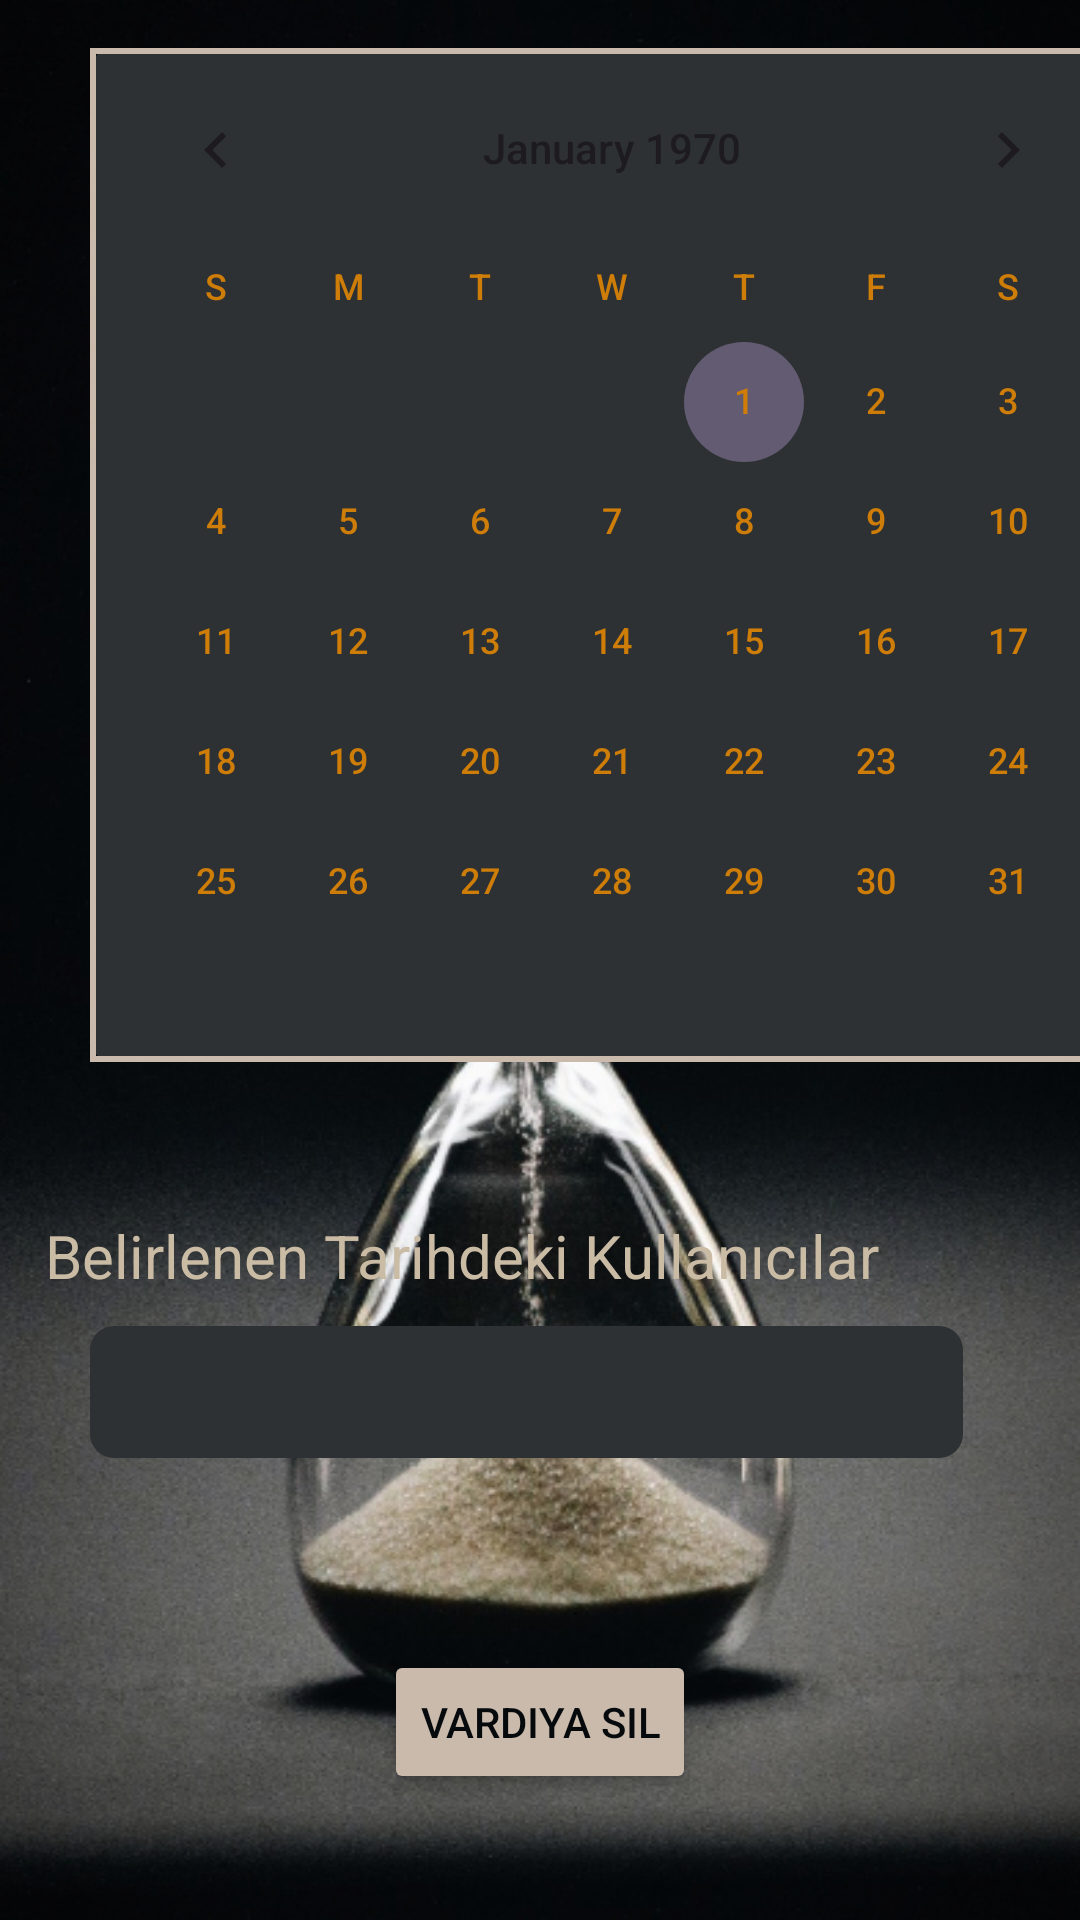

Android layout source for this screen:
<!-- AndroidManifest.xml: application theme Theme.VardiyaUygulamasi -->
<!-- res/layout/shift_update.xml -->
<?xml version="1.0" encoding="utf-8"?>
<androidx.constraintlayout.widget.ConstraintLayout xmlns:android="http://schemas.android.com/apk/res/android"
    xmlns:app="http://schemas.android.com/apk/res-auto"
    xmlns:tools="http://schemas.android.com/tools"
    android:layout_width="match_parent"
    android:layout_height="match_parent"
    android:background="@drawable/bakcgorund_2">

    <Spinner
        android:id="@+id/filtreli_kullanici"
        android:layout_width="291dp"
        android:layout_height="44dp"
        android:layout_marginStart="15dp"
        android:layout_marginBottom="64dp"
        android:background="@drawable/button_background"
        android:backgroundTint="#2e3133"
        android:foreground="@drawable/border"
        app:layout_constraintBottom_toTopOf="@+id/vardiya_sil"
        app:layout_constraintStart_toStartOf="@+id/textView18"
        app:layout_constraintTop_toBottomOf="@+id/textView18" />

    <TextView
        android:id="@+id/textView18"
        android:layout_width="wrap_content"
        android:layout_height="wrap_content"
        android:layout_marginStart="15dp"
        android:layout_marginBottom="10dp"
        android:text="Belirlenen Tarihdeki Kullanıcılar"
        android:textSize="20dp"
        android:textColor="#cabba5"
        app:layout_constraintBottom_toTopOf="@+id/filtreli_kullanici"
        app:layout_constraintStart_toStartOf="parent"
        app:layout_constraintTop_toBottomOf="@+id/tarih_sec" />

    <TextView
        android:id="@+id/textView19"
        android:layout_width="wrap_content"
        android:layout_height="wrap_content"
        android:layout_marginStart="18dp"
        android:layout_marginTop="21dp"
        android:layout_marginBottom="16dp"
        android:text="Tarih Seç"
        android:textSize="20dp"
        android:textColor="#cabba5"
        app:layout_constraintBottom_toTopOf="@+id/tarih_sec"
        app:layout_constraintStart_toStartOf="parent"
        app:layout_constraintTop_toTopOf="parent" />

    <CalendarView
        android:id="@+id/tarih_sec"
        android:layout_width="wrap_content"
        android:layout_height="wrap_content"
        android:layout_marginStart="12dp"
        android:layout_marginBottom="51dp"
        android:background="@drawable/button_background"
        android:backgroundTint="#2e3133"
        android:dateTextAppearance="@style/EskiButton"
        android:foreground="@drawable/border"
        android:weekDayTextAppearance="@style/EskiButton"
        app:layout_constraintBottom_toTopOf="@+id/textView18"
        app:layout_constraintStart_toStartOf="@+id/textView19"
        app:layout_constraintTop_toBottomOf="@+id/textView19" />

    <Button
        android:id="@+id/vardiya_sil"
        android:layout_width="wrap_content"
        android:layout_height="wrap_content"
        android:layout_marginBottom="90dp"
        android:text="Vardiya Sil"
        android:textColor="#060a0d"
        app:rippleColor="#6e5731"
        android:backgroundTint="#cabaac"
        app:layout_constraintBottom_toBottomOf="parent"
        app:layout_constraintEnd_toEndOf="parent"
        app:layout_constraintStart_toStartOf="parent"
        app:layout_constraintTop_toBottomOf="@+id/filtreli_kullanici" />
</androidx.constraintlayout.widget.ConstraintLayout>
<!-- resources referenced by this layout -->
<resources>
  <!-- drawable bakcgorund_2: jpg bitmap (drawable, 220694 bytes) -->
  <!-- drawable border (drawable) -->
  <?xml version="1.0" encoding="utf-8"?>
  <shape xmlns:android="http://schemas.android.com/apk/res/android"
      xmlns:app="http://schemas.android.com/apk/res-auto"
      android:shape="rectangle">
  
      <stroke
          android:width="2dp"
          android:dashGap="2dp"
          android:color="#cabaac"/>
  
  </shape>
  <!-- drawable button_background (drawable) -->
  <?xml version="1.0" encoding="utf-8"?>
  <selector xmlns:android="http://schemas.android.com/apk/res/android">
  
      <item android:state_pressed="true">
          <shape>
              <corners android:radius="8dp" />
              <solid android:color="#009688" />
          </shape>
      </item>
  
      <item>
          <shape>
              <corners android:radius="8dp" />
              <solid android:color="#009688" />
          </shape>
      </item>
  </selector>
  <style name="EskiButton" parent="Widget.AppCompat.Button">
          <item name="android:background">@drawable/border</item>
          <item name="android:textColor">#CD7D08</item>
      </style>
  <style name="Theme.VardiyaUygulamasi" parent="Base.Theme.VardiyaUygulamasi" />
  <style name="Base.Theme.VardiyaUygulamasi" parent="Theme.Material3.DayNight.NoActionBar">
          
          
      </style>
</resources>
